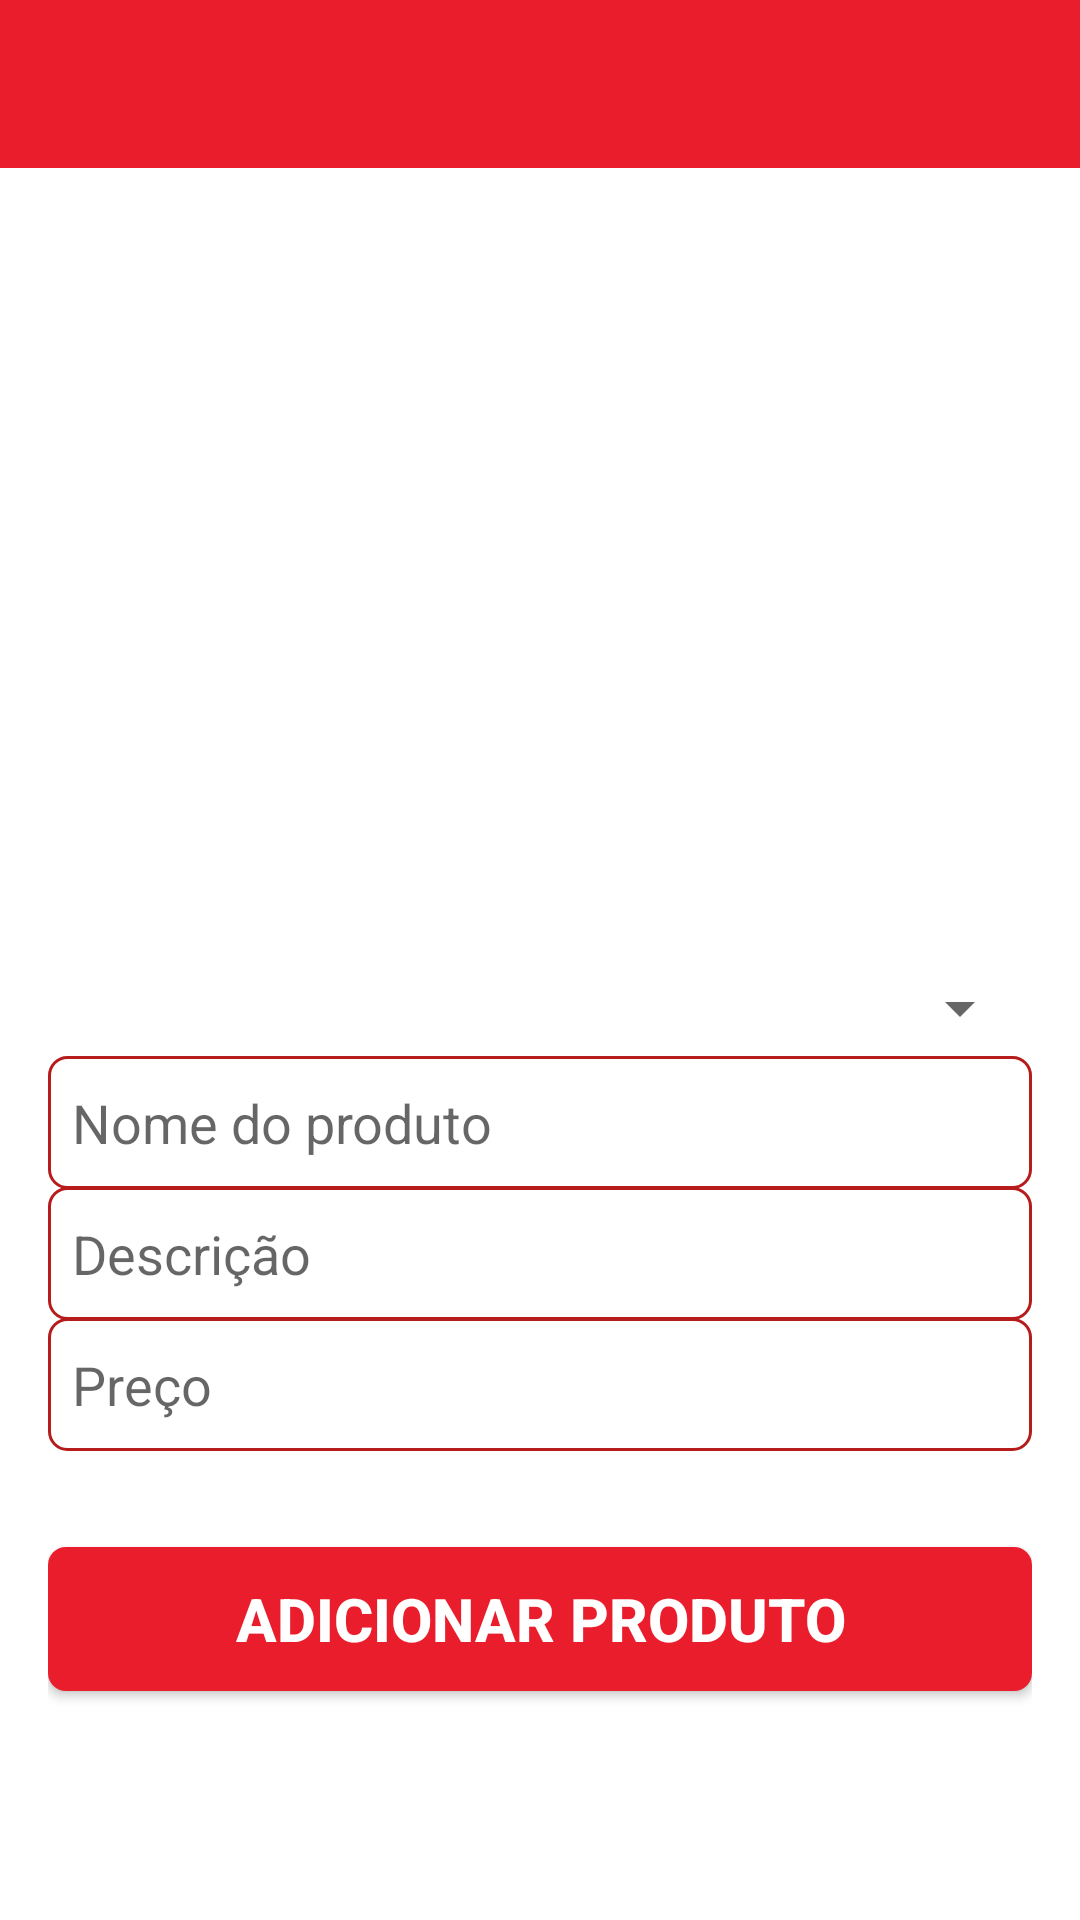

This screen was rendered from an Android layout file. Write that file and the resources it references.
<!-- AndroidManifest.xml: application theme Theme.Ifood -->
<!-- res/layout/activity_add_new_product.xml -->
<?xml version="1.0" encoding="utf-8"?>
<androidx.appcompat.widget.LinearLayoutCompat xmlns:android="http://schemas.android.com/apk/res/android"
    xmlns:app="http://schemas.android.com/apk/res-auto"
    xmlns:tools="http://schemas.android.com/tools"
    android:layout_width="match_parent"
    android:layout_height="match_parent"
    tools:context="Activity.AddNewProductActivity"
    android:orientation="vertical"
    android:gravity="center_horizontal">

    <include layout="@layout/toolbar"/>

    <androidx.appcompat.widget.LinearLayoutCompat
        android:layout_width="match_parent"
        android:layout_height="match_parent"
        android:layout_marginTop="32dp"
        android:padding="16dp"
        android:orientation="vertical"
        android:gravity="center_horizontal">

        <androidx.appcompat.widget.AppCompatImageView
            android:id="@+id/ivProductNP"
            android:layout_width="200dp"
            android:layout_height="200dp"
            android:layout_marginBottom="16dp"
            android:src="@drawable/perfil"/>

        <androidx.appcompat.widget.AppCompatSpinner
            android:id="@+id/spCategory"
            android:layout_width="match_parent"
            android:layout_height="wrap_content"
            android:layout_marginTop="4dp"
            android:layout_marginBottom="4dp"/>

        <androidx.appcompat.widget.AppCompatEditText
            android:id="@+id/etProductNameNP"
            android:layout_width="match_parent"
            android:layout_height="wrap_content"
            android:paddingTop="10dp"
            android:paddingBottom="10dp"
            android:paddingStart="8dp"
            android:paddingEnd="8dp"
            android:hint="Nome do produto"
            android:background="@drawable/et_fields"/>

        <androidx.appcompat.widget.AppCompatEditText
            android:id="@+id/etDescriptionNP"
            android:layout_width="match_parent"
            android:layout_height="wrap_content"
            android:layout_marginTop="-1dp"
            android:paddingTop="10dp"
            android:paddingBottom="10dp"
            android:paddingStart="8dp"
            android:paddingEnd="8dp"
            android:hint="Descrição"
            android:background="@drawable/et_fields"/>

        <androidx.appcompat.widget.AppCompatEditText
            android:id="@+id/etPriceNP"
            android:layout_width="match_parent"
            android:layout_height="wrap_content"
            android:layout_marginTop="-1dp"
            android:paddingTop="10dp"
            android:paddingBottom="10dp"
            android:paddingStart="8dp"
            android:paddingEnd="8dp"
            android:hint="Preço"
            android:inputType="numberDecimal"
            android:background="@drawable/et_fields"/>

        <androidx.appcompat.widget.AppCompatButton
            android:id="@+id/btnSaveNP"
            android:layout_width="match_parent"
            android:layout_height="wrap_content"
            android:layout_marginTop="32dp"
            android:background="@drawable/btn_save"
            android:text="Adicionar Produto"
            android:textColor="@color/white"
            android:textSize="20dp"
            android:textStyle="bold"/>
    </androidx.appcompat.widget.LinearLayoutCompat>

</androidx.appcompat.widget.LinearLayoutCompat>
<!-- res/layout/toolbar.xml (included above) -->
<?xml version="1.0" encoding="utf-8"?>
<androidx.appcompat.widget.LinearLayoutCompat
    xmlns:android="http://schemas.android.com/apk/res/android"
    xmlns:app="http://schemas.android.com/apk/res-auto"
    android:layout_width="match_parent"
    android:layout_height="wrap_content"
    android:orientation="vertical">

    <androidx.appcompat.widget.Toolbar
        android:id="@+id/toolbarMain"
        android:layout_width="match_parent"
        android:layout_height="wrap_content"
        android:background="@color/red"
        app:layout_constraintBottom_toBottomOf="parent"
        app:layout_constraintEnd_toEndOf="parent"
        app:layout_constraintStart_toStartOf="parent"
        app:layout_constraintTop_toTopOf="parent" />
    
</androidx.appcompat.widget.LinearLayoutCompat>
<!-- resources referenced by this layout -->
<resources>
  <color name="red">#EA1D2C</color>
  <color name="white">#FFFFFFFF</color>
  <!-- drawable btn_save (drawable) -->
  <?xml version="1.0" encoding="utf-8"?>
  <shape xmlns:android="http://schemas.android.com/apk/res/android"
      android:shape="rectangle">
  
      <solid android:color="@color/red"/>
      <corners android:radius="6dp"/>
  
  </shape>
  <!-- drawable et_fields (drawable) -->
  <?xml version="1.0" encoding="utf-8"?>
  <shape xmlns:android="http://schemas.android.com/apk/res/android"
      android:shape="rectangle">
  
      <stroke android:color="@color/red2" android:width="1dp"/>
      <corners android:radius="6dp"/>
  
  </shape>
  <style name="Theme.Ifood" parent="Theme.MaterialComponents.DayNight.NoActionBar">
          
          <item name="colorPrimary">@color/red</item>
          <item name="colorPrimaryDark">@color/red2</item>
          <item name="colorAccent">@color/white</item>
      </style>
  <color name="red2">#B71C1C</color>
</resources>
